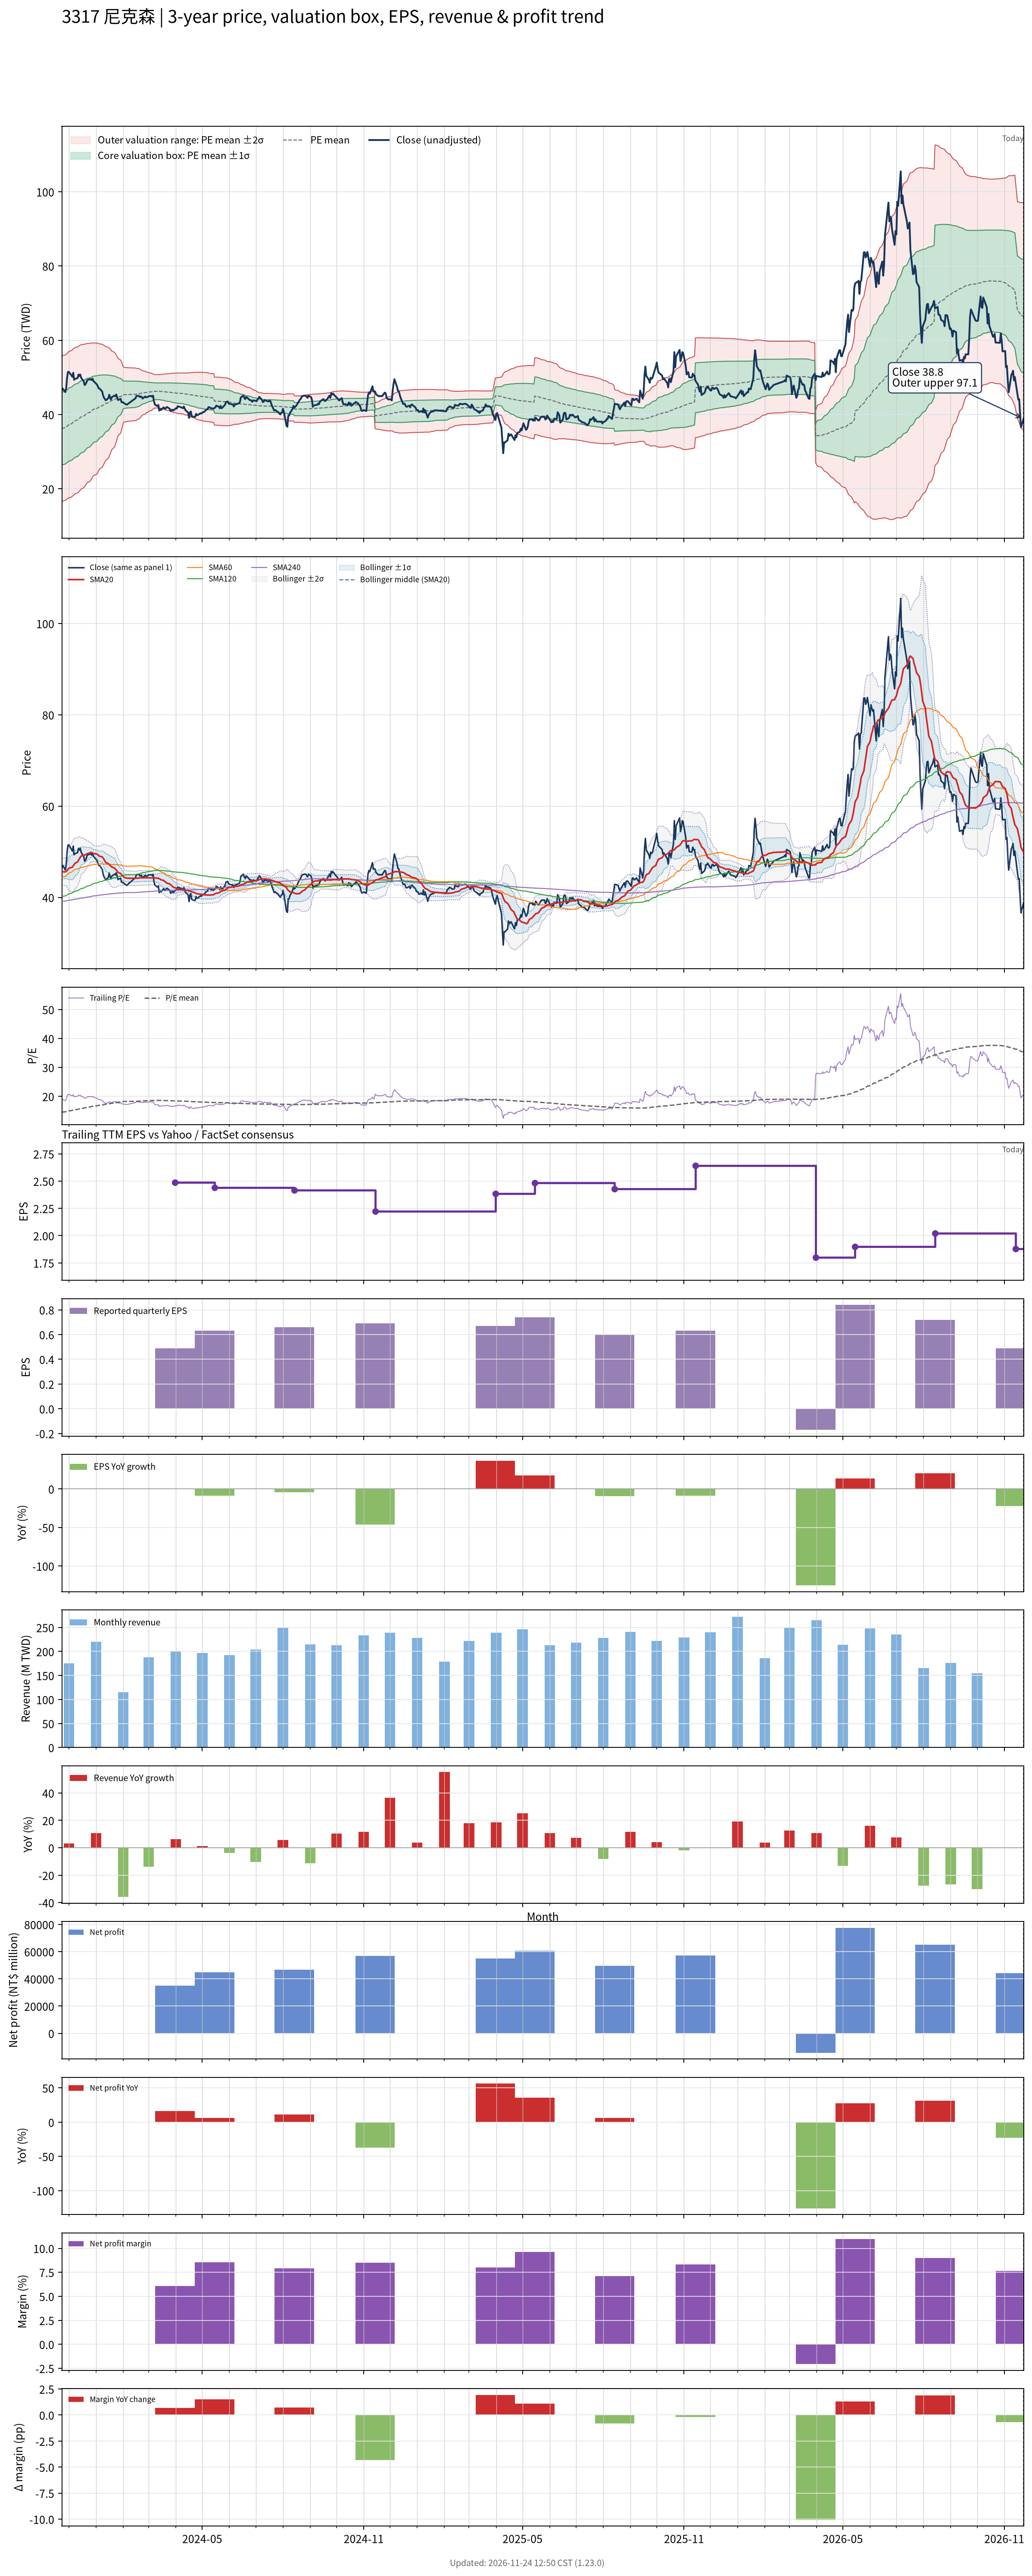

Data behind this chart, as committed beside it:
# chart-version: skill-stock-dynamic-val…
date, close, available_date, period_end, eps, ttm_eps, pe, pe_mean, pe_std, price_m2, price_m1, price_mean, price_p1, price_p2, forward_eps, forward_pe, forward_pe_mean, forward_pe_std, forward_price_m2, forward_price_m1, forward_price_mean, forward_price_p1, forward_price_p2, sma20
2023-11-23, 46.5, 2023-11-14, 2023-09-30, 1.28, 2.487, 18.7, 14.52, 3.943, 16.49, 26.3, 36.1, 45.91, 55.71, , , , , , , , , , 45.5
2023-11-24, 46.97, 2023-11-14, 2023-09-30, 1.28, 2.487, 18.89, 14.59, 3.942, 16.68, 26.48, 36.29, 46.09, 55.89, , , , , , , , , , 45.61
2023-11-27, 46.03, 2023-11-14, 2023-09-30, 1.28, 2.487, 18.51, 14.66, 3.937, 16.88, 26.67, 36.46, 46.25, 56.04, , , , , , , , , , 45.59
2023-11-28, 47.21, 2023-11-14, 2023-09-30, 1.28, 2.487, 18.98, 14.73, 3.935, 17.07, 26.85, 36.64, 46.43, 56.21, , , , , , , , , , 45.69
2023-11-29, 49.97, 2023-11-14, 2023-09-30, 1.28, 2.487, 20.1, 14.82, 3.942, 17.24, 27.04, 36.85, 46.65, 56.45, , , , , , , , , , 45.9
2023-11-30, 51.47, 2023-11-14, 2023-09-30, 1.28, 2.487, 20.7, 14.9, 3.955, 17.39, 27.23, 37.07, 46.9, 56.74, , , , , , , , , , 46.12
2023-12-01, 51.47, 2023-11-14, 2023-09-30, 1.28, 2.487, 20.7, 14.99, 3.964, 17.57, 27.43, 37.29, 47.14, 57, , , , , , , , , , 46.39
2023-12-04, 50.53, 2023-11-14, 2023-09-30, 1.28, 2.487, 20.32, 15.08, 3.968, 17.77, 27.63, 37.5, 47.37, 57.23, , , , , , , , , , 46.57
2023-12-05, 50.13, 2023-11-14, 2023-09-30, 1.28, 2.487, 20.16, 15.16, 3.967, 17.98, 27.84, 37.71, 47.57, 57.44, , , , , , , , , , 46.61
2023-12-06, 51.24, 2023-11-14, 2023-09-30, 1.28, 2.487, 20.6, 15.25, 3.973, 18.16, 28.04, 37.92, 47.8, 57.68, , , , , , , , , , 46.93
2023-12-07, 49.34, 2023-11-14, 2023-09-30, 1.28, 2.487, 19.84, 15.33, 3.968, 18.38, 28.25, 38.12, 47.99, 57.86, , , , , , , , , , 47.2
2023-12-08, 49.58, 2023-11-14, 2023-09-30, 1.28, 2.487, 19.94, 15.41, 3.963, 18.61, 28.47, 38.32, 48.17, 58.03, , , , , , , , , , 47.47
2023-12-11, 49.82, 2023-11-14, 2023-09-30, 1.28, 2.487, 20.03, 15.49, 3.955, 18.86, 28.69, 38.53, 48.36, 58.19, , , , , , , , , , 47.79
2023-12-12, 50.76, 2023-11-14, 2023-09-30, 1.28, 2.487, 20.41, 15.58, 3.948, 19.11, 28.92, 38.74, 48.56, 58.38, , , , , , , , , , 48.14
2023-12-13, 50.37, 2023-11-14, 2023-09-30, 1.28, 2.487, 20.25, 15.66, 3.938, 19.37, 29.16, 38.95, 48.74, 58.54, , , , , , , , , , 48.45
2023-12-14, 50.76, 2023-11-14, 2023-09-30, 1.28, 2.487, 20.41, 15.75, 3.927, 19.63, 29.4, 39.17, 48.93, 58.7, , , , , , , , , , 48.78
2023-12-15, 49.89, 2023-11-14, 2023-09-30, 1.28, 2.487, 20.06, 15.83, 3.91, 19.93, 29.65, 39.38, 49.1, 58.82, , , , , , , , , , 49.07
2023-12-18, 48.95, 2023-11-14, 2023-09-30, 1.28, 2.487, 19.68, 15.92, 3.885, 20.26, 29.92, 39.58, 49.24, 58.91, , , , , , , , , , 49.2
2023-12-19, 47.92, 2023-11-14, 2023-09-30, 1.28, 2.487, 19.27, 16, 3.856, 20.6, 30.19, 39.78, 49.37, 58.96, , , , , , , , , , 49.31
2023-12-20, 48.16, 2023-11-14, 2023-09-30, 1.28, 2.487, 19.37, 16.08, 3.826, 20.94, 30.46, 39.98, 49.49, 59.01, , , , , , , , , , 49.35
2023-12-21, 48.63, 2023-11-14, 2023-09-30, 1.28, 2.487, 19.56, 16.16, 3.797, 21.29, 30.73, 40.18, 49.62, 59.06, , , , , , , , , , 49.46
2023-12-22, 49.26, 2023-11-14, 2023-09-30, 1.28, 2.487, 19.81, 16.24, 3.769, 21.63, 31.01, 40.38, 49.75, 59.12, , , , , , , , , , 49.57
2023-12-25, 49.5, 2023-11-14, 2023-09-30, 1.28, 2.487, 19.9, 16.32, 3.739, 21.99, 31.28, 40.58, 49.88, 59.18, , , , , , , , , , 49.75
2023-12-26, 49.5, 2023-11-14, 2023-09-30, 1.28, 2.487, 19.9, 16.4, 3.709, 22.34, 31.56, 40.79, 50.01, 59.23, , , , , , , , , , 49.86
2023-12-27, 49.26, 2023-11-14, 2023-09-30, 1.28, 2.487, 19.81, 16.48, 3.675, 22.71, 31.85, 40.99, 50.13, 59.27, , , , , , , , , , 49.83
2023-12-28, 49.66, 2023-11-14, 2023-09-30, 1.28, 2.487, 19.97, 16.57, 3.637, 23.11, 32.16, 41.2, 50.25, 59.29, , , , , , , , , , 49.74
2023-12-29, 49.03, 2023-11-14, 2023-09-30, 1.28, 2.487, 19.71, 16.65, 3.594, 23.53, 32.47, 41.41, 50.34, 59.28, , , , , , , , , , 49.61
2024-01-02, 48.08, 2023-11-14, 2023-09-30, 1.28, 2.487, 19.33, 16.73, 3.548, 23.95, 32.78, 41.6, 50.43, 59.25, , , , , , , , , , 49.49
2024-01-03, 47.6, 2023-11-14, 2023-09-30, 1.28, 2.487, 19.14, 16.81, 3.499, 24.39, 33.09, 41.79, 50.49, 59.2, , , , , , , , , , 49.37
2024-01-04, 47.05, 2023-11-14, 2023-09-30, 1.28, 2.487, 18.92, 16.88, 3.445, 24.85, 33.41, 41.98, 50.55, 59.12, , , , , , , , , , 49.16
2024-01-05, 46.97, 2023-11-14, 2023-09-30, 1.28, 2.487, 18.89, 16.96, 3.39, 25.3, 33.74, 42.17, 50.6, 59.03, , , , , , , , , , 49.04
2024-01-08, 46.18, 2023-11-14, 2023-09-30, 1.28, 2.487, 18.57, 17.03, 3.335, 25.75, 34.05, 42.34, 50.63, 58.93, , , , , , , , , , 48.87
2024-01-09, 45.16, 2023-11-14, 2023-09-30, 1.28, 2.487, 18.16, 17.09, 3.274, 26.23, 34.37, 42.51, 50.65, 58.79, , , , , , , , , , 48.63
2024-01-10, 44.53, 2023-11-14, 2023-09-30, 1.28, 2.487, 17.9, 17.16, 3.21, 26.71, 34.69, 42.67, 50.65, 58.64, , , , , , , , , , 48.32
2024-01-11, 44.21, 2023-11-14, 2023-09-30, 1.28, 2.487, 17.78, 17.22, 3.146, 27.18, 35, 42.83, 50.65, 58.48, , , , , , , , , , 48.02
2024-01-12, 43.82, 2023-11-14, 2023-09-30, 1.28, 2.487, 17.62, 17.28, 3.079, 27.67, 35.32, 42.98, 50.64, 58.3, , , , , , , , , , 47.67
2024-01-15, 44.37, 2023-11-14, 2023-09-30, 1.28, 2.487, 17.84, 17.35, 3.004, 28.2, 35.68, 43.15, 50.62, 58.09, , , , , , , , , , 47.39
2024-01-16, 45.32, 2023-11-14, 2023-09-30, 1.28, 2.487, 18.22, 17.42, 2.928, 28.75, 36.03, 43.32, 50.6, 57.88, , , , , , , , , , 47.21
2024-01-17, 44.53, 2023-11-14, 2023-09-30, 1.28, 2.487, 17.9, 17.49, 2.843, 29.35, 36.42, 43.48, 50.55, 57.62, , , , , , , , , , 47.04
2024-01-18, 44.05, 2023-11-14, 2023-09-30, 1.28, 2.487, 17.71, 17.55, 2.755, 29.95, 36.8, 43.65, 50.5, 57.35, , , , , , , , , , 46.83
2024-01-19, 44.68, 2023-11-14, 2023-09-30, 1.28, 2.487, 17.97, 17.62, 2.665, 30.56, 37.19, 43.81, 50.44, 57.07, , , , , , , , , , 46.64
2024-01-22, 45.08, 2023-11-14, 2023-09-30, 1.28, 2.487, 18.13, 17.69, 2.568, 31.21, 37.6, 43.98, 50.37, 56.76, , , , , , , , , , 46.43
2024-01-23, 44.92, 2023-11-14, 2023-09-30, 1.28, 2.487, 18.06, 17.76, 2.465, 31.89, 38.02, 44.15, 50.28, 56.41, , , , , , , , , , 46.2
2024-01-24, 45.39, 2023-11-14, 2023-09-30, 1.28, 2.487, 18.25, 17.83, 2.351, 32.64, 38.49, 44.33, 50.18, 56.02, , , , , , , , , , 45.99
2024-01-25, 44.68, 2023-11-14, 2023-09-30, 1.28, 2.487, 17.97, 17.89, 2.231, 33.41, 38.95, 44.5, 50.05, 55.6, , , , , , , , , , 45.77
2024-01-26, 43.89, 2023-11-14, 2023-09-30, 1.28, 2.487, 17.65, 17.96, 2.102, 34.21, 39.44, 44.66, 49.89, 55.12, , , , , , , , , , 45.48
2024-01-29, 44.21, 2023-11-14, 2023-09-30, 1.28, 2.487, 17.78, 18.02, 1.976, 34.99, 39.91, 44.82, 49.74, 54.65, , , , , , , , , , 45.24
2024-01-30, 43.34, 2023-11-14, 2023-09-30, 1.28, 2.487, 17.43, 18.08, 1.84, 35.82, 40.4, 44.97, 49.55, 54.12, , , , , , , , , , 45
2024-01-31, 43.26, 2023-11-14, 2023-09-30, 1.28, 2.487, 17.4, 18.15, 1.685, 36.75, 40.94, 45.13, 49.32, 53.51, , , , , , , , , , 44.78
2024-02-01, 43.26, 2023-11-14, 2023-09-30, 1.28, 2.487, 17.4, 18.21, 1.516, 37.74, 41.51, 45.28, 49.05, 52.82, , , , , , , , , , 44.59
2024-02-02, 43.03, 2023-11-14, 2023-09-30, 1.28, 2.487, 17.3, 18.23, 1.486, 37.94, 41.63, 45.33, 49.02, 52.72, , , , , , , , , , 44.4
2024-02-05, 42.63, 2023-11-14, 2023-09-30, 1.28, 2.487, 17.14, 18.25, 1.456, 38.13, 41.75, 45.38, 49, 52.62, , , , , , , , , , 44.22
2024-02-15, 44.37, 2023-11-14, 2023-09-30, 1.28, 2.487, 17.84, 18.27, 1.423, 38.36, 41.9, 45.44, 48.98, 52.52, , , , , , , , , , 44.18
2024-02-16, 45, 2023-11-14, 2023-09-30, 1.28, 2.487, 18.1, 18.3, 1.395, 38.56, 42.03, 45.5, 48.97, 52.44, , , , , , , , , , 44.2
2024-02-19, 45, 2023-11-14, 2023-09-30, 1.28, 2.487, 18.1, 18.32, 1.361, 38.79, 42.18, 45.56, 48.95, 52.33, , , , , , , , , , 44.24
2024-02-20, 44.68, 2023-11-14, 2023-09-30, 1.28, 2.487, 17.97, 18.35, 1.324, 39.04, 42.33, 45.63, 48.92, 52.21, , , , , , , , , , 44.29
2024-02-21, 44.84, 2023-11-14, 2023-09-30, 1.28, 2.487, 18.03, 18.38, 1.28, 39.33, 42.51, 45.7, 48.88, 52.06, , , , , , , , , , 44.31
2024-02-22, 44.76, 2023-11-14, 2023-09-30, 1.28, 2.487, 18, 18.4, 1.237, 39.61, 42.69, 45.76, 48.84, 51.91, , , , , , , , , , 44.28
2024-02-23, 44.29, 2023-11-14, 2023-09-30, 1.28, 2.487, 17.81, 18.43, 1.197, 39.87, 42.84, 45.82, 48.8, 51.78, , , , , , , , , , 44.27
... 667 more rows
